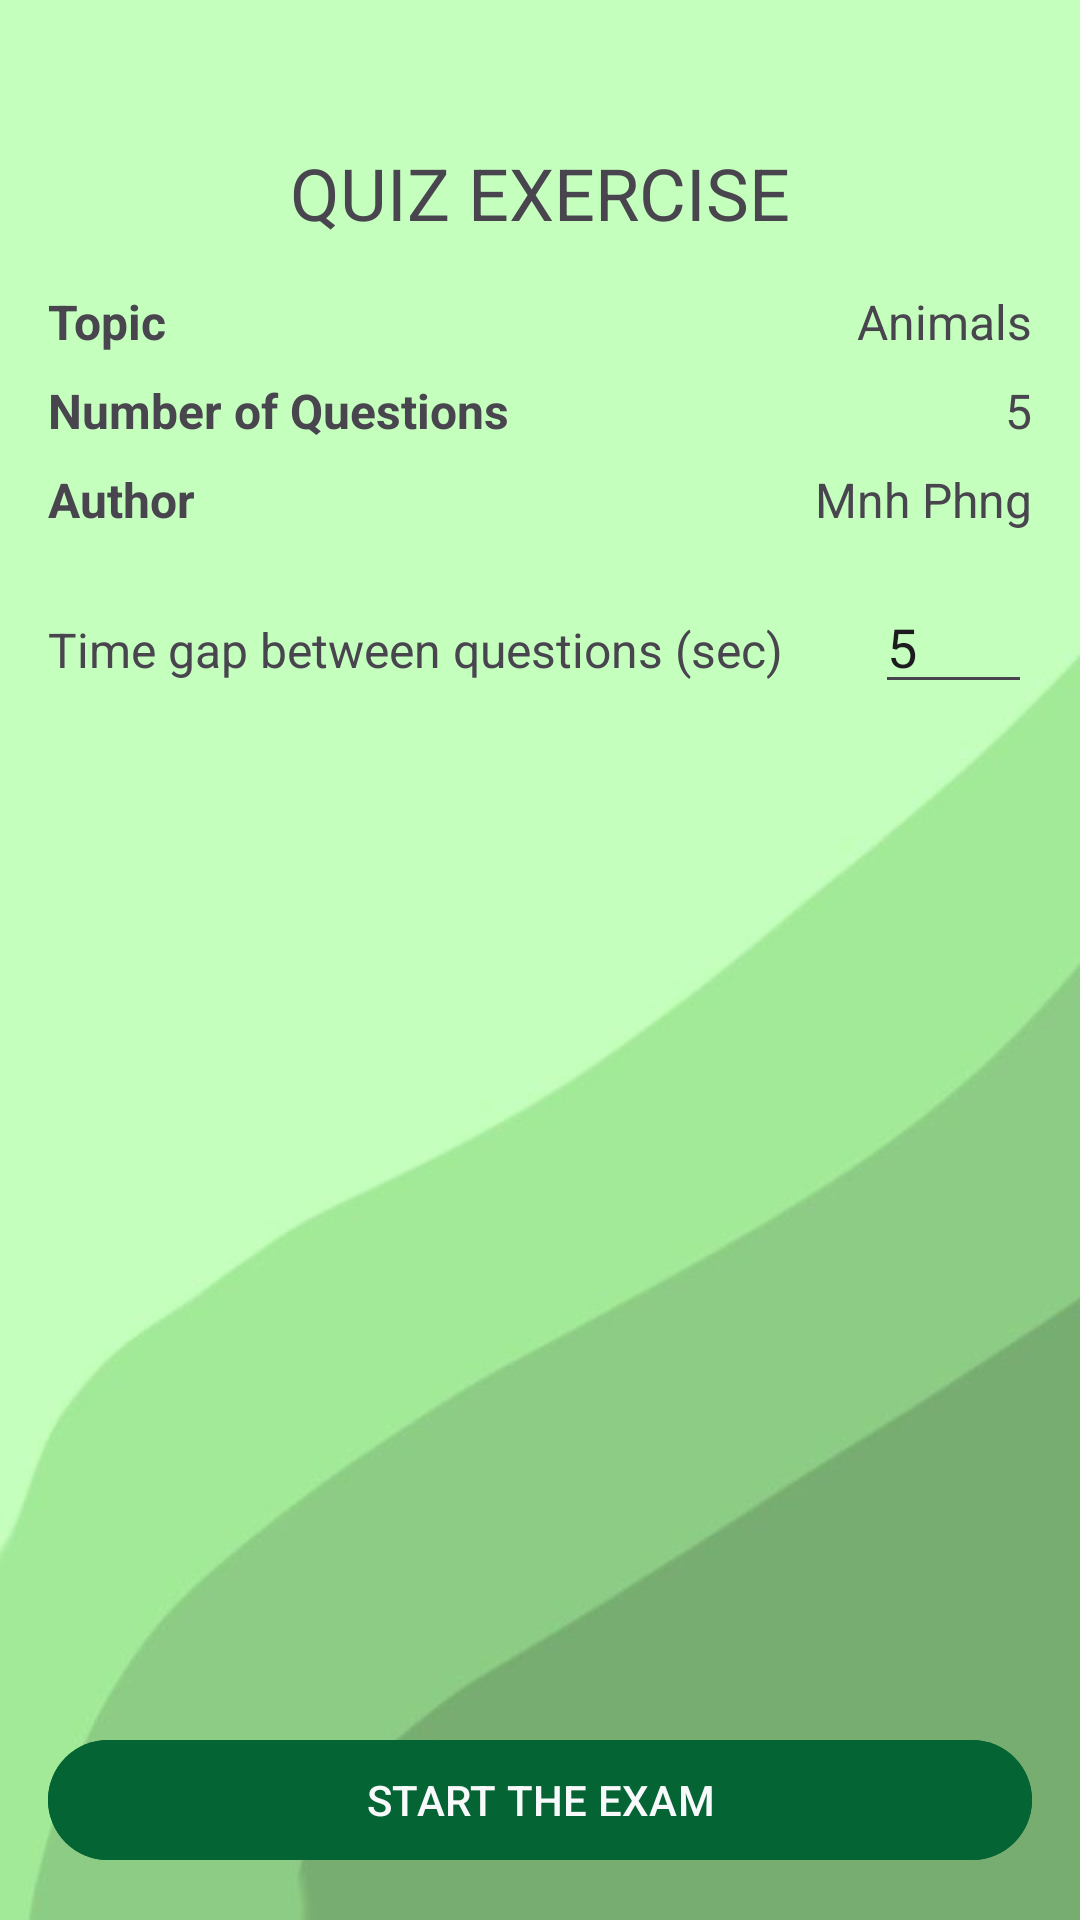

Produce the Android XML layout that renders to this screen, including the resource entries it uses.
<!-- AndroidManifest.xml: application theme Theme.QuizAPP.Main -->
<!-- res/layout/fragment_start.xml -->
<?xml version="1.0" encoding="utf-8"?>
<androidx.constraintlayout.widget.ConstraintLayout xmlns:android="http://schemas.android.com/apk/res/android"
    xmlns:app="http://schemas.android.com/apk/res-auto"
    xmlns:tools="http://schemas.android.com/tools"
    android:layout_width="match_parent"
    android:layout_height="match_parent"
    android:padding="16dp"
    tools:context=".Fragment.StartFragment">


    <TextView
        android:id="@+id/textView9"
        android:layout_width="wrap_content"
        android:layout_height="wrap_content"
        android:layout_marginTop="32dp"
        android:text="QUIZ EXERCISE"
        android:textSize="24sp"
        app:layout_constraintEnd_toEndOf="parent"
        app:layout_constraintStart_toStartOf="parent"
        app:layout_constraintTop_toTopOf="parent" />

    <TextView
        android:id="@+id/textView11"
        android:layout_width="wrap_content"
        android:layout_height="wrap_content"
        android:layout_marginTop="16dp"
        android:text="Topic"
        android:textSize="16sp"
        android:textStyle="bold"
        app:layout_constraintStart_toStartOf="parent"
        app:layout_constraintTop_toBottomOf="@+id/textView9" />

    <TextView
        android:id="@+id/topicNameQuiz"
        android:layout_width="wrap_content"
        android:layout_height="wrap_content"
        android:text="Animals"
        android:textSize="16sp"
        app:layout_constraintBottom_toBottomOf="@+id/textView11"
        app:layout_constraintEnd_toEndOf="parent" />

    <TextView
        android:id="@+id/textView13"
        android:layout_width="wrap_content"
        android:layout_height="wrap_content"
        android:layout_marginTop="8dp"
        android:text="Number of Questions"
        android:textSize="16sp"
        android:textStyle="bold"
        app:layout_constraintStart_toStartOf="parent"
        app:layout_constraintTop_toBottomOf="@+id/textView11" />

    <TextView
        android:id="@+id/numOfQuestionQuiz"
        android:layout_width="wrap_content"
        android:layout_height="wrap_content"
        android:text="5"
        android:textSize="16sp"
        app:layout_constraintBottom_toBottomOf="@+id/textView13"
        app:layout_constraintEnd_toEndOf="parent" />

    <TextView
        android:id="@+id/textView15"
        android:layout_width="wrap_content"
        android:layout_height="wrap_content"
        android:layout_marginTop="8dp"
        android:text="Author"
        android:textSize="16sp"
        android:textStyle="bold"
        app:layout_constraintStart_toStartOf="@+id/textView13"
        app:layout_constraintTop_toBottomOf="@+id/textView13" />

    <TextView
        android:id="@+id/authorNameQuiz"
        android:layout_width="wrap_content"
        android:layout_height="wrap_content"
        android:text="Mnh Phng"
        android:textSize="16sp"
        app:layout_constraintBottom_toBottomOf="@+id/textView15"
        app:layout_constraintEnd_toEndOf="parent" />

    <Button
        android:id="@+id/startTheQuizExam"
        android:layout_width="0dp"
        android:layout_height="wrap_content"
        android:backgroundTint="@color/purple"
        android:text="START THE EXAM"
        android:textColor="@color/light"
        app:layout_constraintBottom_toBottomOf="parent"
        app:layout_constraintEnd_toEndOf="parent"
        app:layout_constraintStart_toStartOf="parent" />

    <LinearLayout
        android:layout_width="0dp"
        android:layout_height="wrap_content"
        android:layout_marginTop="16dp"
        android:orientation="horizontal"
        app:layout_constraintEnd_toEndOf="parent"
        app:layout_constraintStart_toStartOf="parent"
        app:layout_constraintTop_toBottomOf="@+id/textView15">

        <TextView
            android:id="@+id/textView12"
            android:layout_width="match_parent"
            android:layout_height="wrap_content"
            android:layout_weight="1"
            android:text="Time gap between questions (sec)"
            android:textSize="16dp" />

        <EditText
            android:id="@+id/timeGap"
            android:layout_width="wrap_content"
            android:layout_height="wrap_content"
            android:layout_weight="3"
            android:ems="10"
            android:inputType="number"
            android:text="5" />
    </LinearLayout>

</androidx.constraintlayout.widget.ConstraintLayout>
<!-- resources referenced by this layout -->
<resources>
  <color name="light">#f8f9fa</color>
  <color name="purple">#046434</color>
  <style name="Theme.QuizAPP.Main" parent="Base.Theme.QuizAPP.Main" />
  <style name="Base.Theme.QuizAPP.Main" parent="Theme.Material3.Light">
          <item name="colorPrimary">@color/light_moss</item>
          <item name="colorSurface">@color/light_moss</item>
          <item name="android:windowSplashScreenBackground">#77c801</item>
  
          <item name="android:windowBackground">@drawable/background</item>
      </style>
  <color name="light_moss">#eaffee</color>
  <!-- drawable background: jpg bitmap (drawable, 10727 bytes) -->
</resources>
